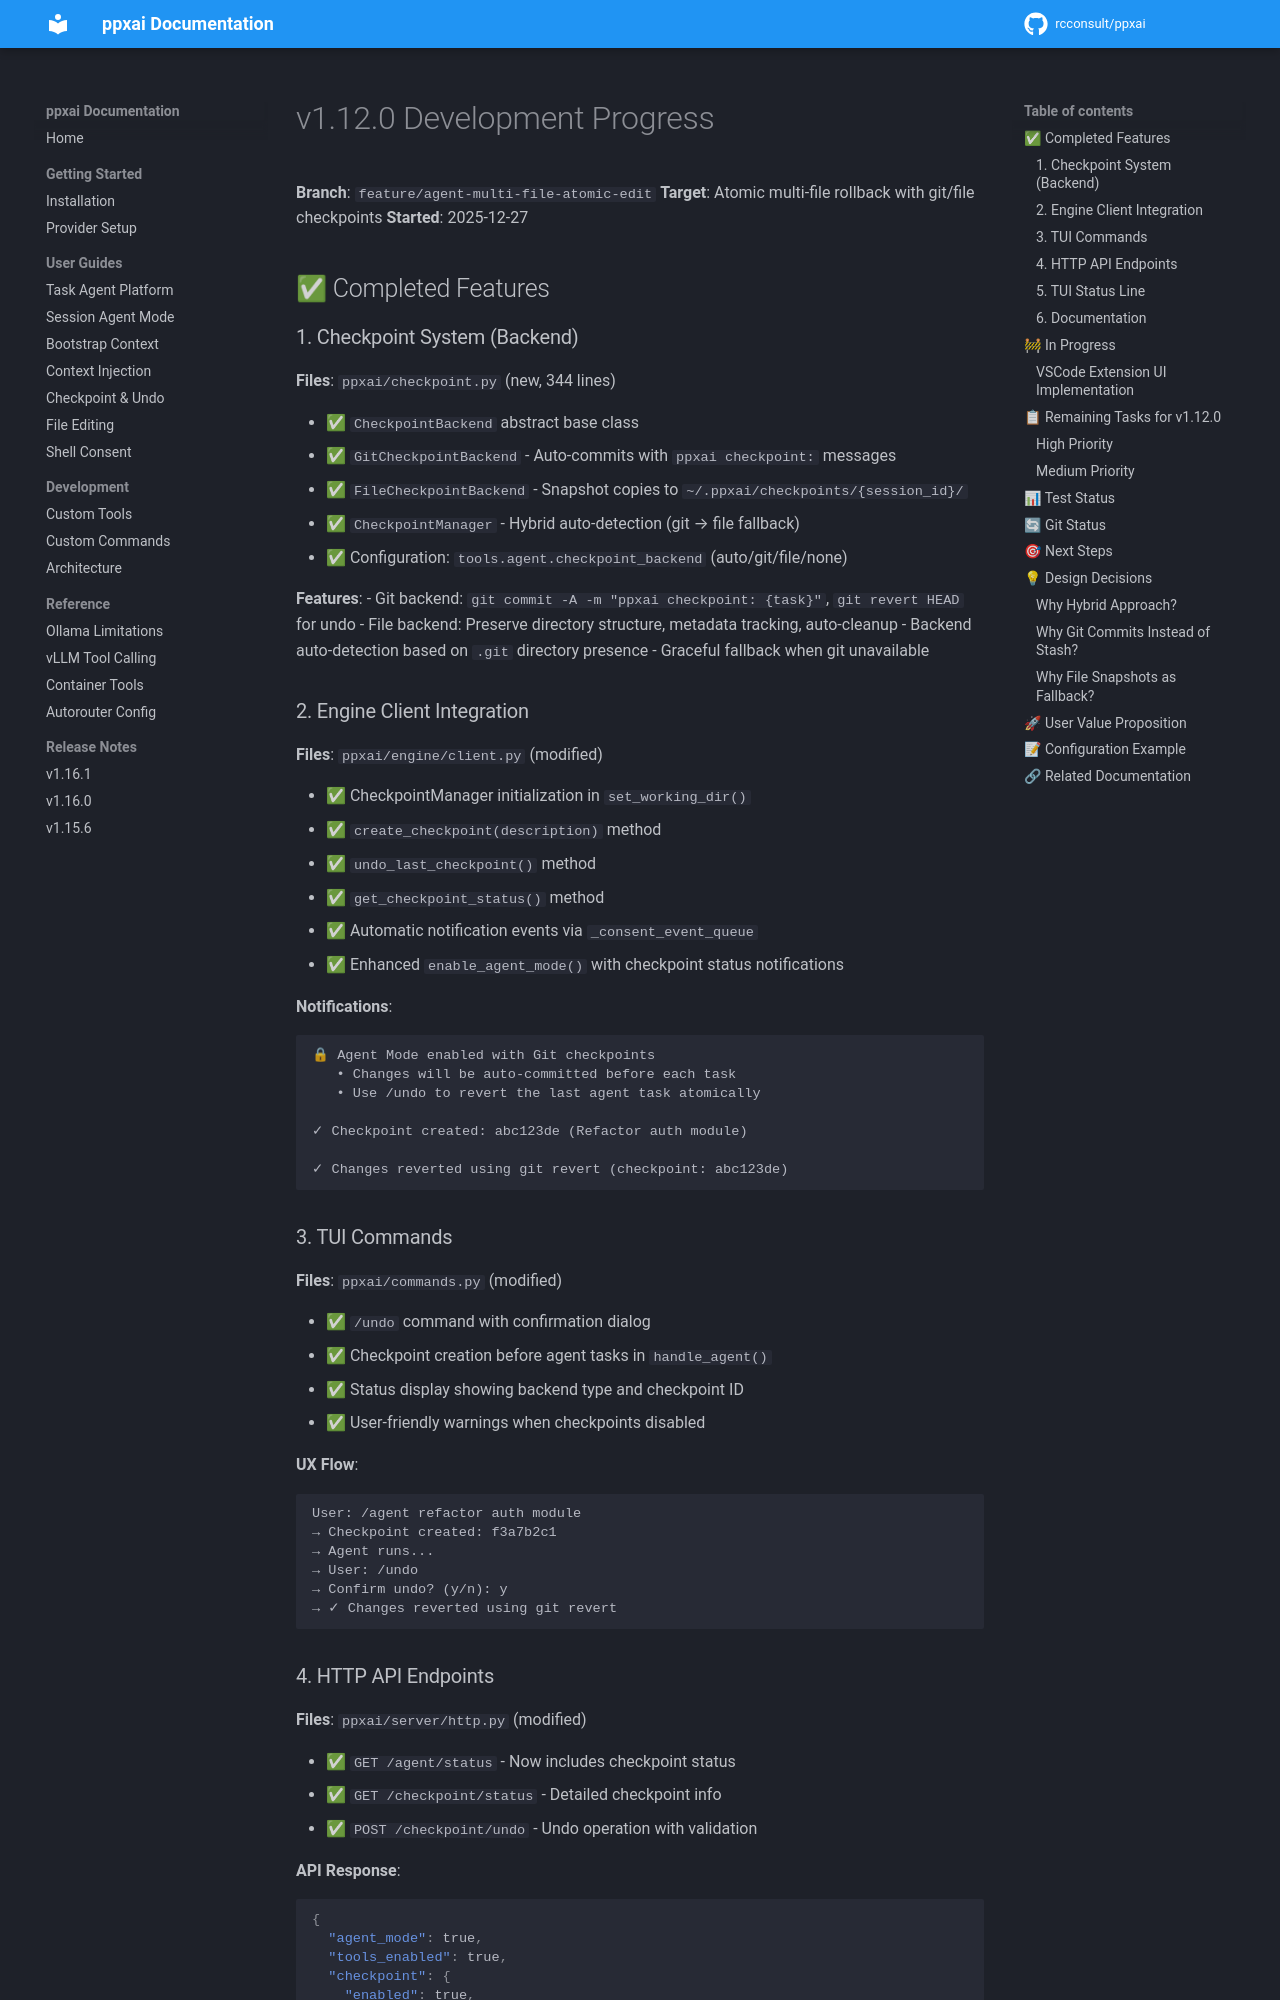

repository: rcconsult/ppxai · page: 1.19.4/archive/v1.15.1-completed/v1.12.0-progress/index.html · generator: mkdocs

# v1.12.0 Development Progress

**Branch**: `feature/agent-multi-file-atomic-edit`
**Target**: Atomic multi-file rollback with git/file checkpoints
**Started**: 2025-12-27

## ✅ Completed Features

### 1. Checkpoint System (Backend)

**Files**: `ppxai/checkpoint.py` (new, 344 lines)

- ✅ `CheckpointBackend` abstract base class
- ✅ `GitCheckpointBackend` - Auto-commits with `ppxai checkpoint:` messages
- ✅ `FileCheckpointBackend` - Snapshot copies to `~/.ppxai/checkpoints/{session_id}/`
- ✅ `CheckpointManager` - Hybrid auto-detection (git → file fallback)
- ✅ Configuration: `tools.agent.checkpoint_backend` (auto/git/file/none)

**Features**:
- Git backend: `git commit -A -m "ppxai checkpoint: {task}"`, `git revert HEAD` for undo
- File backend: Preserve directory structure, metadata tracking, auto-cleanup
- Backend auto-detection based on `.git` directory presence
- Graceful fallback when git unavailable

### 2. Engine Client Integration

**Files**: `ppxai/engine/client.py` (modified)

- ✅ CheckpointManager initialization in `set_working_dir()`
- ✅ `create_checkpoint(description)` method
- ✅ `undo_last_checkpoint()` method
- ✅ `get_checkpoint_status()` method
- ✅ Automatic notification events via `_consent_event_queue`
- ✅ Enhanced `enable_agent_mode()` with checkpoint status notifications

**Notifications**:
```
🔒 Agent Mode enabled with Git checkpoints
   • Changes will be auto-committed before each task
   • Use /undo to revert the last agent task atomically

✓ Checkpoint created: abc123de (Refactor auth module)

✓ Changes reverted using git revert (checkpoint: abc123de)
```

### 3. TUI Commands

**Files**: `ppxai/commands.py` (modified)

- ✅ `/undo` command with confirmation dialog
- ✅ Checkpoint creation before agent tasks in `handle_agent()`
- ✅ Status display showing backend type and checkpoint ID
- ✅ User-friendly warnings when checkpoints disabled

**UX Flow**:
```
User: /agent refactor auth module
→ Checkpoint created: f3a7b2c1
→ Agent runs...
→ User: /undo
→ Confirm undo? (y/n): y
→ ✓ Changes reverted using git revert
```
